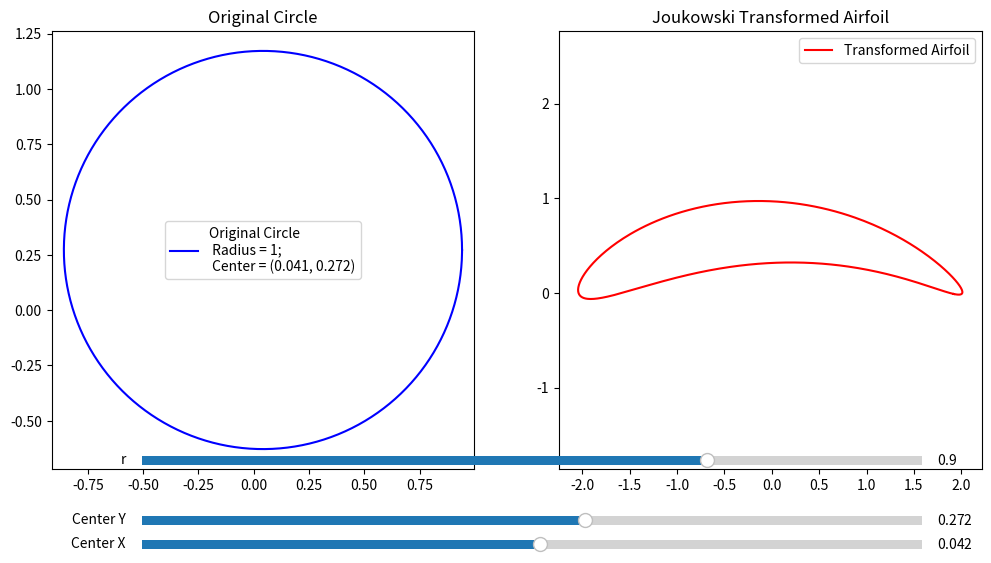

Source code (Python):
import numpy as np
import matplotlib.pyplot as plt
from matplotlib.widgets import Slider


def joukowski_transform(z):
    return z + 1 / z


def plot_joukowski(center, radius, ax1, ax2):
    theta = np.linspace(0, 2 * np.pi, 500)
    circle = center[0] + radius * np.cos(theta) + 1j * (center[1] + radius * np.sin(theta))

    # Transform the circle
    transformed = joukowski_transform(circle)

    # Plot the original circle
    ax1.clear()
    ax1.plot(circle.real, circle.imag, 'b-', label="Original Circle \n Radius = 1; \n Center = (0.041, 0.272)")
    ax1.set_title("Original Circle")
    ax1.axis("equal")
    ax1.legend()

    # Plot the transformed airfoil
    ax2.clear()
    ax2.plot(transformed.real, transformed.imag, 'r-', label="Transformed Airfoil")
    ax2.set_title("Joukowski Transformed Airfoil")
    ax2.axis("equal")
    ax2.legend()


# Initial parameters
initial_center = (0.042, 0.272)
initial_radius = 0.9

# Create the figure and axes
fig, (ax1, ax2) = plt.subplots(1, 2, figsize=(12, 6))
plt.subplots_adjust(bottom=0.15)

# Plot initial setup
plot_joukowski(initial_center, initial_radius, ax1, ax2)

# Add sliders for interactive control
ax_slider_x = plt.axes([0.2, 0.01, 0.65, 0.03], facecolor='lightgoldenrodyellow')
ax_slider_y = plt.axes([0.2, 0.05, 0.65, 0.03], facecolor='lightgoldenrodyellow')
ax_slider_r = plt.axes([0.2, 0.15, 0.65, 0.03], facecolor='lightgoldenrodyellow')

slider_x = Slider(ax_slider_x, 'Center X', -2.0, 2.0, valinit=initial_center[0])
slider_y = Slider(ax_slider_y, 'Center Y', -2.0, 2.0, valinit=initial_center[1])
slider_r = Slider(ax_slider_r, 'r', -2.0, 2.0, valinit=initial_radius)


def update(val):
    center = (slider_x.val, slider_y.val)
    plot_joukowski(center, slider_r.val, ax1, ax2)
    fig.canvas.draw_idle()


slider_x.on_changed(update)
slider_y.on_changed(update)
slider_r.on_changed(update)


plt.show()
